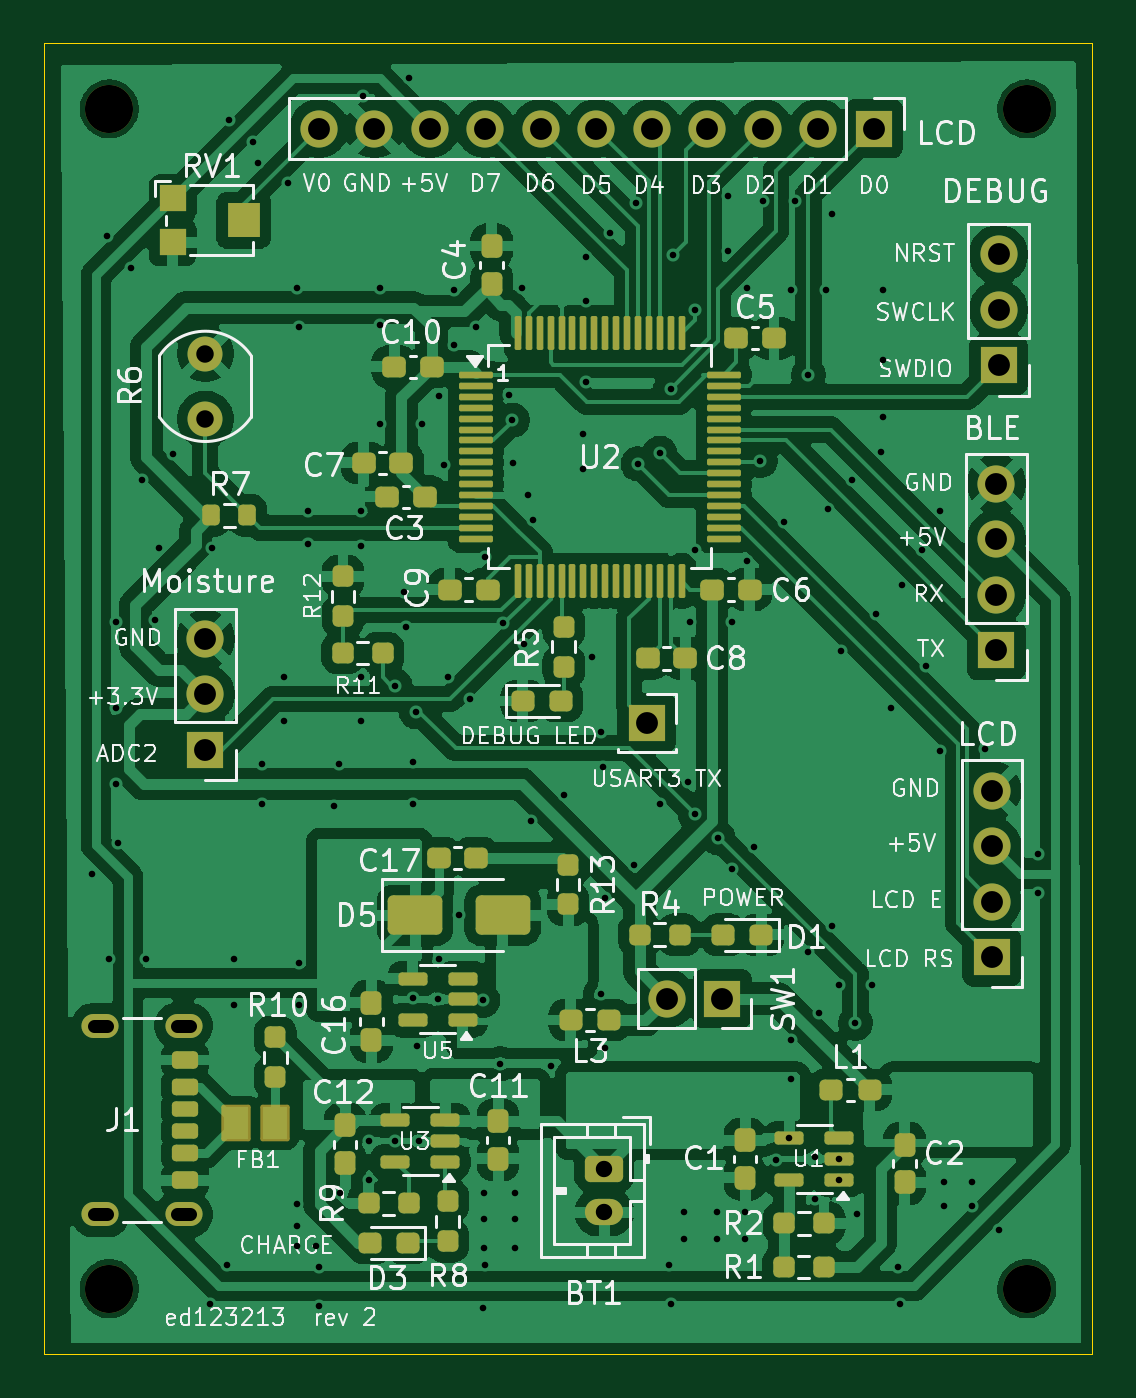
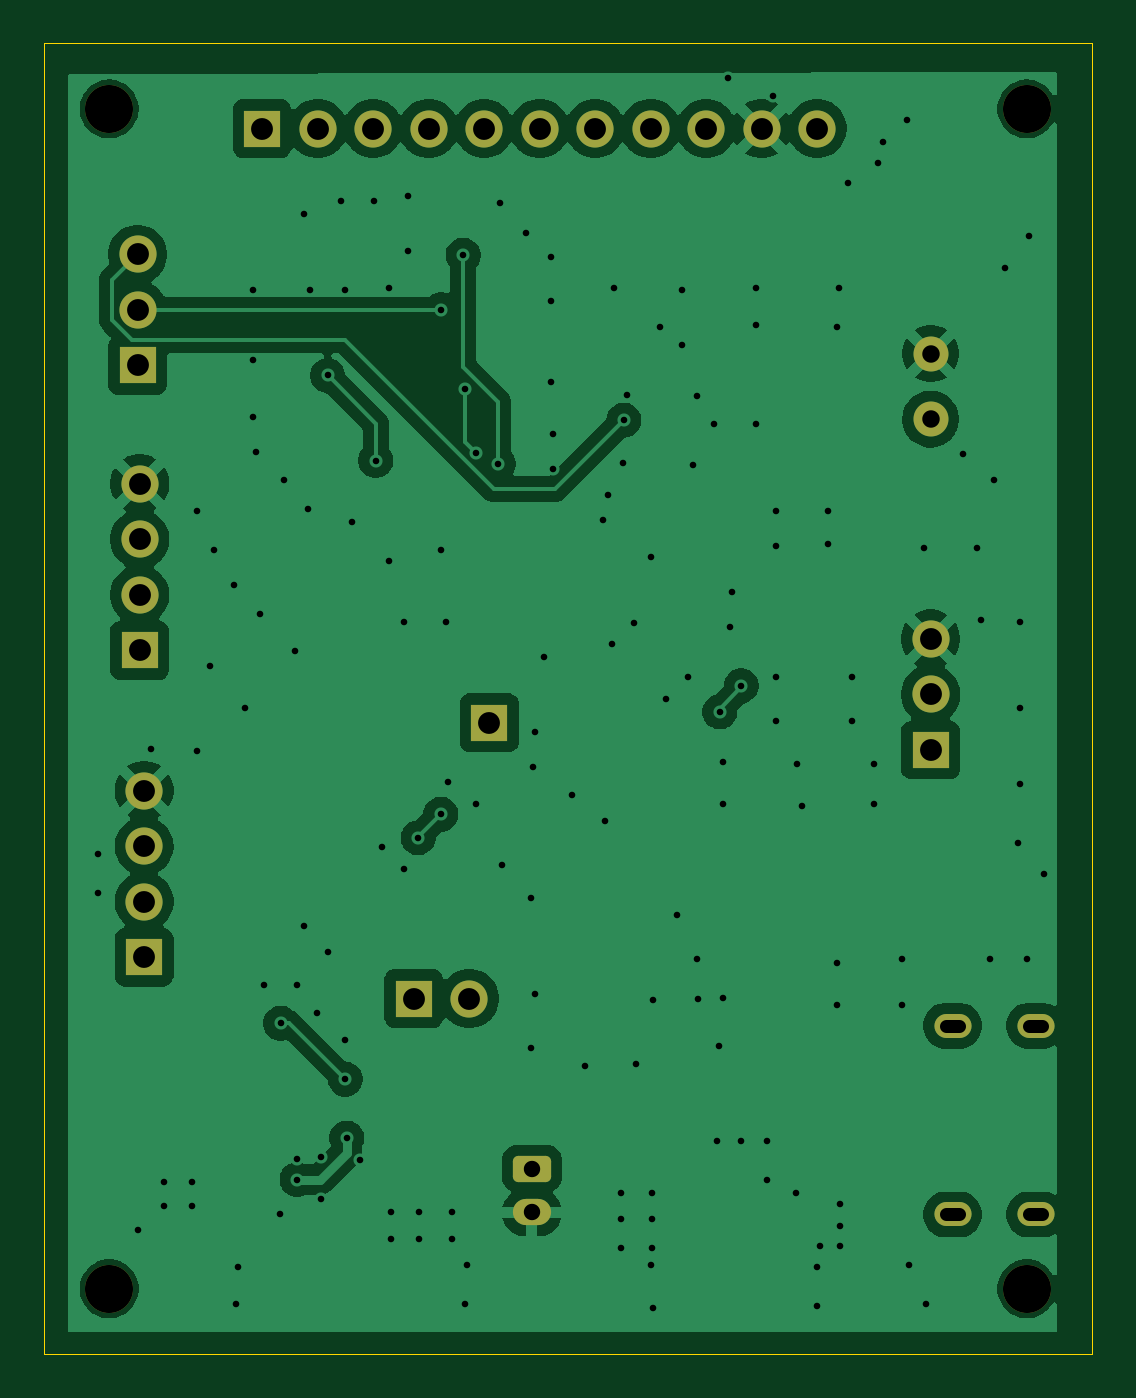
Circuit board: 11 layer files. Board 48.0 x 60.0 mm.
- bottom_copper: pcb-B_Cu.gbl (78989 bytes)
- bottom_mask: pcb-B_Mask.gbs (2642 bytes)
- paste: pcb-B_Paste.gbp (490 bytes)
- bottom_silk: pcb-B_Silkscreen.gbo (2652 bytes)
- outline: pcb-Edge_Cuts.gm1 (642 bytes)
- top_copper: pcb-F_Cu.gtl (222849 bytes)
- top_mask: pcb-F_Mask.gts (9433 bytes)
- paste: pcb-F_Paste.gtp (7885 bytes)
- top_silk: pcb-F_Silkscreen.gto (128599 bytes)
- drill: pcb-NPTH.drl (427 bytes)
- drill: pcb-PTH.drl (3458 bytes)

=== bottom_copper: pcb-B_Cu.gbl (78989 bytes, source omitted) ===
=== bottom_mask: pcb-B_Mask.gbs (2642 bytes, source withheld) ===
=== paste: pcb-B_Paste.gbp ===
%TF.GenerationSoftware,KiCad,Pcbnew,9.0.3-9.0.3-0~ubuntu24.04.1*%
%TF.CreationDate,2025-09-09T12:03:32+01:00*%
%TF.ProjectId,pcb,7063622e-6b69-4636-9164-5f7063625858,rev?*%
%TF.SameCoordinates,Original*%
%TF.FileFunction,Paste,Bot*%
%TF.FilePolarity,Positive*%
%FSLAX46Y46*%
G04 Gerber Fmt 4.6, Leading zero omitted, Abs format (unit mm)*
G04 Created by KiCad (PCBNEW 9.0.3-9.0.3-0~ubuntu24.04.1) date 2025-09-09 12:03:32*
%MOMM*%
%LPD*%
G01*
G04 APERTURE LIST*
G04 APERTURE END LIST*
M02*

=== bottom_silk: pcb-B_Silkscreen.gbo (2652 bytes, source withheld) ===
=== outline: pcb-Edge_Cuts.gm1 ===
%TF.GenerationSoftware,KiCad,Pcbnew,9.0.3-9.0.3-0~ubuntu24.04.1*%
%TF.CreationDate,2025-09-09T12:03:32+01:00*%
%TF.ProjectId,pcb,7063622e-6b69-4636-9164-5f7063625858,rev?*%
%TF.SameCoordinates,Original*%
%TF.FileFunction,Profile,NP*%
%FSLAX46Y46*%
G04 Gerber Fmt 4.6, Leading zero omitted, Abs format (unit mm)*
G04 Created by KiCad (PCBNEW 9.0.3-9.0.3-0~ubuntu24.04.1) date 2025-09-09 12:03:32*
%MOMM*%
%LPD*%
G01*
G04 APERTURE LIST*
%TA.AperFunction,Profile*%
%ADD10C,0.050000*%
%TD*%
G04 APERTURE END LIST*
D10*
X64000000Y-39500000D02*
X112000000Y-39500000D01*
X112000000Y-99500000D01*
X64000000Y-99500000D01*
X64000000Y-39500000D01*
M02*

=== top_copper: pcb-F_Cu.gtl (222849 bytes, source omitted) ===
=== top_mask: pcb-F_Mask.gts (9433 bytes, source omitted) ===
=== paste: pcb-F_Paste.gtp (7885 bytes, source omitted) ===
=== top_silk: pcb-F_Silkscreen.gto (128599 bytes, source omitted) ===
=== drill: pcb-NPTH.drl ===
M48
; DRILL file {KiCad 9.0.3-9.0.3-0~ubuntu24.04.1} date 2025-09-09T12:03:32+0100
; FORMAT={-:-/ absolute / metric / decimal}
; #@! TF.CreationDate,2025-09-09T12:03:32+01:00
; #@! TF.GenerationSoftware,Kicad,Pcbnew,9.0.3-9.0.3-0~ubuntu24.04.1
; #@! TF.FileFunction,NonPlated,1,2,NPTH
FMAT,2
METRIC
; #@! TA.AperFunction,NonPlated,NPTH,ComponentDrill
T1C2.200
%
G90
G05
T1
X67.0Y-42.5
X67.0Y-96.5
X109.0Y-42.5
X109.0Y-96.5
M30

=== drill: pcb-PTH.drl ===
M48
; DRILL file {KiCad 9.0.3-9.0.3-0~ubuntu24.04.1} date 2025-09-09T12:03:32+0100
; FORMAT={-:-/ absolute / metric / decimal}
; #@! TF.CreationDate,2025-09-09T12:03:32+01:00
; #@! TF.GenerationSoftware,Kicad,Pcbnew,9.0.3-9.0.3-0~ubuntu24.04.1
; #@! TF.FileFunction,Plated,1,2,PTH
FMAT,2
METRIC
; #@! TA.AperFunction,Plated,PTH,ViaDrill
T1C0.300
; #@! TA.AperFunction,Plated,PTH,ComponentDrill
T2C0.600
; #@! TA.AperFunction,Plated,PTH,ComponentDrill
T3C0.750
; #@! TA.AperFunction,Plated,PTH,ComponentDrill
T4C0.800
; #@! TA.AperFunction,Plated,PTH,ComponentDrill
T5C1.000
%
G90
G05
T1
X66.2Y-77.5
X66.9Y-48.3
X67.0Y-81.4
X67.3Y-66.0
X67.3Y-69.9
X67.3Y-73.4
X67.4Y-76.1
X68.0Y-49.8
X68.5Y-59.5
X68.7Y-81.4
X69.1Y-65.9
X69.3Y-62.6
X69.9Y-58.3
X71.6Y-97.2
X71.7Y-62.6
X72.4Y-95.4
X72.5Y-43.0
X72.7Y-81.4
X72.7Y-83.5
X73.6Y-44.0
X73.8Y-45.0
X74.0Y-72.5
X74.0Y-74.3
X75.0Y-68.5
X75.0Y-70.5
X75.2Y-45.9
X75.574Y-92.626
X75.574Y-93.626
X75.574Y-94.526
X75.6Y-50.7
X75.7Y-52.5
X75.7Y-81.6
X75.7Y-83.5
X76.1Y-60.9
X76.1Y-62.4
X76.474Y-94.526
X76.6Y-95.5
X76.6Y-97.3
X77.3Y-74.4
X77.5Y-72.5
X77.574Y-92.126
X78.5Y-60.9
X78.5Y-62.5
X78.5Y-68.5
X78.5Y-70.5
X78.6Y-41.9
X78.874Y-89.726
X78.874Y-91.526
X79.4Y-50.7
X79.4Y-52.4
X79.4Y-56.9
X80.074Y-89.726
X80.075Y-68.9
X80.5Y-64.6
X80.6Y-66.2
X80.7Y-41.1
X80.9Y-72.4
X80.9Y-74.33
X80.9Y-83.2
X81.05Y-70.1
X81.1Y-85.4
X81.174Y-89.726
X81.3Y-56.9
X82.037Y-83.25
X82.1Y-55.65
X82.1Y-81.4
X82.3Y-58.8
X82.5Y-68.5
X82.8Y-50.8
X82.8Y-53.3
X83.0Y-79.4
X83.5Y-69.5
X83.8Y-52.5
X84.1Y-83.3
X84.1Y-97.4
X84.174Y-92.126
X84.174Y-93.326
X84.174Y-94.626
X84.2Y-63.0
X84.2Y-95.4
X84.9Y-86.2
X85.0Y-66.05
X85.3Y-55.6
X85.45Y-56.75
X85.5Y-58.7
X85.574Y-92.126
X85.574Y-93.326
X85.574Y-94.626
X85.9Y-50.7
X86.0Y-67.0
X86.175Y-60.175
X86.3Y-75.1
X86.4Y-61.3
X87.2Y-86.3
X87.8Y-73.9
X88.7Y-57.4
X88.7Y-59.0
X88.8Y-49.3
X88.8Y-51.3
X88.8Y-55.0
X89.1Y-67.6
X89.5Y-71.0
X89.5Y-83.0
X89.6Y-72.6
X89.7Y-78.6
X89.7Y-85.5
X89.9Y-48.2
X91.0Y-77.1
X91.1Y-46.8
X91.2Y-58.75
X92.2Y-58.25
X92.2Y-74.3
X92.6Y-95.4
X92.7Y-55.3
X92.7Y-97.2
X92.8Y-49.2
X93.3Y-93.0
X93.3Y-94.2
X93.5Y-73.3
X93.6Y-66.0
X93.8Y-51.7
X93.8Y-62.7
X93.819Y-74.782
X94.8Y-93.0
X94.8Y-94.2
X94.861Y-75.861
X95.3Y-46.5
X95.3Y-49.0
X95.5Y-66.0
X95.5Y-77.3
X96.1Y-93.0
X96.1Y-94.2
X96.2Y-50.7
X96.2Y-63.2
X96.5Y-76.3
X96.8Y-58.6
X96.9Y-46.7
X97.5Y-90.6
X97.9Y-61.4
X98.125Y-89.6
X98.2Y-50.8
X98.2Y-85.1
X98.2Y-86.9
X98.4Y-46.7
X99.0Y-54.7
X99.0Y-81.1
X99.3Y-92.4
X99.32Y-90.48
X99.5Y-83.9
X99.8Y-50.8
X99.9Y-60.8
X100.1Y-47.3
X100.1Y-79.9
X100.4Y-82.6
X100.4Y-90.55
X100.4Y-91.5
X100.5Y-67.3
X101.0Y-59.5
X101.15Y-84.35
X101.2Y-93.1
X101.9Y-82.6
X102.1Y-65.6
X102.3Y-58.2
X102.4Y-50.8
X102.4Y-54.0
X102.4Y-56.6
X102.8Y-69.9
X103.1Y-95.5
X103.2Y-97.2
X103.3Y-64.3
X104.2Y-62.7
X104.4Y-68.0
X105.0Y-60.9
X105.0Y-71.9
X105.2Y-91.6
X105.2Y-92.7
X106.5Y-91.6
X106.5Y-92.7
X107.1Y-71.8
X107.7Y-93.8
X109.5Y-76.6
X109.5Y-78.4
T3
X89.65Y-91.0
X89.65Y-93.0
T4
X71.4Y-53.7
X71.4Y-56.7
T5
X71.4Y-66.76
X71.4Y-69.3
X71.4Y-71.84
X76.6Y-43.4
X79.14Y-43.4
X81.68Y-43.4
X84.22Y-43.4
X86.76Y-43.4
X89.3Y-43.4
X91.6Y-70.6
X91.84Y-43.4
X92.517Y-83.218
X94.38Y-43.4
X95.057Y-83.218
X96.92Y-43.4
X99.46Y-43.4
X102.0Y-43.4
X107.4Y-73.7
X107.4Y-76.24
X107.4Y-78.78
X107.4Y-81.32
X107.6Y-59.66
X107.6Y-62.2
X107.6Y-64.74
X107.6Y-67.28
X107.7Y-49.16
X107.7Y-51.7
X107.7Y-54.24
T2
X66.9Y-84.46G85X66.3Y-84.46
G05
X66.9Y-93.1G85X66.3Y-93.1
G05
X70.7Y-84.46G85X70.1Y-84.46
G05
X70.7Y-93.1G85X70.1Y-93.1
G05
M30

